Run: headless pygame with SDL's dummy video driver; simulated clock (each Clock.tick advances the game by its frame time, no real sleeping); random seed 0; keys injected as events and as key.get_pressed() state; no mouse input.
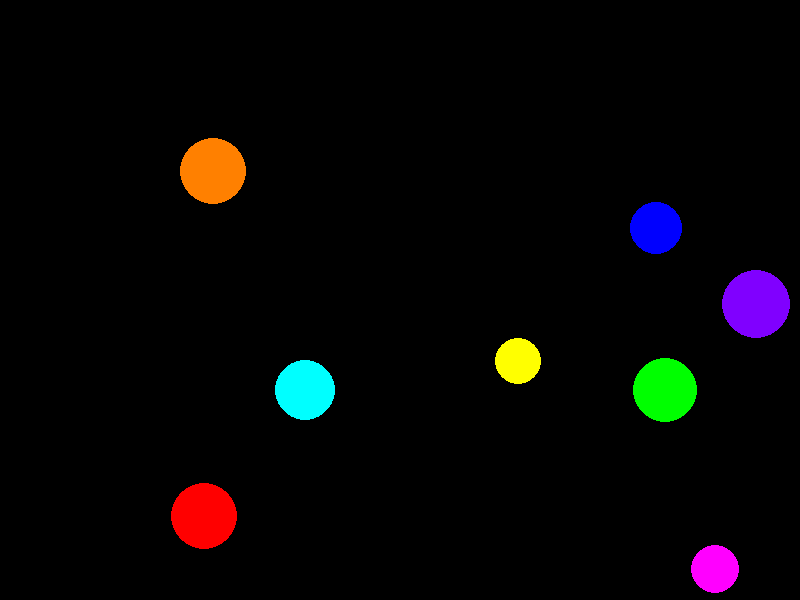
Frame 1 of 4 · flips 1–60 · no input
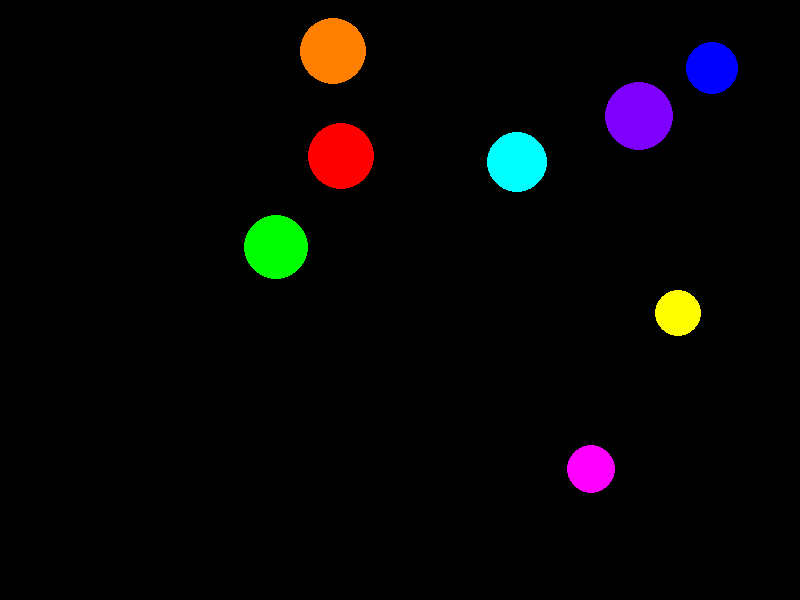
Frame 2 of 4 · flips 61–180 · tapped SPACE, RETURN · held RIGHT (→), D
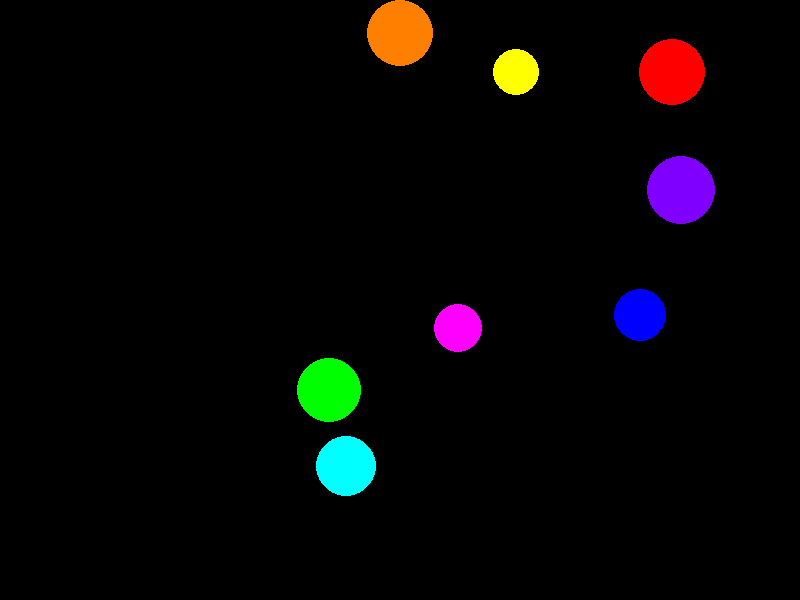
Frame 3 of 4 · flips 181–300 · held DOWN (↓), S
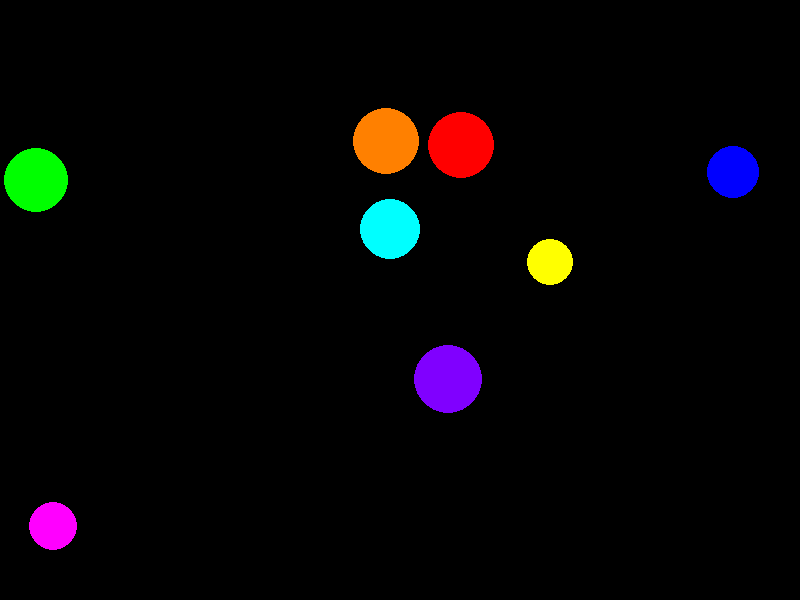
Frame 4 of 4 · flips 301–420 · held LEFT (←), A, UP (↑), W

The pygame program that drew these frames:

import pygame
import sys
import random
import math

# Initialize pygame
pygame.init()

# Constants
WIDTH = 800
HEIGHT = 600
FPS = 60

# Colors
BLACK = (0, 0, 0)
COLORS = [
    (255, 0, 0),    # Red
    (0, 255, 0),    # Green
    (0, 0, 255),    # Blue
    (255, 255, 0),  # Yellow
    (255, 0, 255),  # Magenta
    (0, 255, 255),  # Cyan
    (255, 128, 0),  # Orange
    (128, 0, 255),  # Purple
]

# Function to create a ball dictionary
def create_ball(x, y, radius, color, vx, vy):
    """Creates and returns a ball dictionary"""
    return {
        'x': x,
        'y': y,
        'radius': radius,
        'color': color,
        'vx': vx,
        'vy': vy
    }

# Function to calculate distance between two balls
def get_distance(ball1, ball2):
    """Returns the distance between two ball centers"""
    dx = ball1['x'] - ball2['x']
    dy = ball1['y'] - ball2['y']
    return math.sqrt(dx * dx + dy * dy)

# Function to check if two balls are colliding
def check_ball_collision(ball1, ball2):
    """Returns True if two balls are colliding"""
    distance = get_distance(ball1, ball2)
    # If statement: collision occurs when distance < sum of radii
    if distance < ball1['radius'] + ball2['radius']:
        return True
    return False

# Function to handle ball-to-ball collision
def resolve_ball_collision(ball1, ball2):
    """Updates velocities when two balls collide"""
    # Calculate collision angle
    dx = ball2['x'] - ball1['x']
    dy = ball2['y'] - ball1['y']
    distance = math.sqrt(dx * dx + dy * dy)
    
    # If statement: prevent division by zero
    if distance == 0:
        return
    
    # Normalize collision vector
    nx = dx / distance
    ny = dy / distance
    
    # Relative velocity
    dvx = ball1['vx'] - ball2['vx']
    dvy = ball1['vy'] - ball2['vy']
    
    # Relative velocity in collision normal direction
    dot_product = dvx * nx + dvy * ny
    
    # If statement: only resolve if balls are moving toward each other
    if dot_product > 0:
        # Simple elastic collision (equal mass assumption)
        ball1['vx'] -= dot_product * nx
        ball1['vy'] -= dot_product * ny
        ball2['vx'] += dot_product * nx
        ball2['vy'] += dot_product * ny

# Function to update ball position
def update_ball(ball):
    """Updates ball position based on velocity"""
    ball['x'] += ball['vx']
    ball['y'] += ball['vy']

# Function to handle wall collisions
def bounce_ball(ball, width, height):
    """Reverses velocity if ball hits a wall"""
    # If statement: Check left/right walls
    if ball['x'] - ball['radius'] <= 0 or ball['x'] + ball['radius'] >= width:
        ball['vx'] = -ball['vx']
        # Clamp position to prevent sticking
        if ball['x'] - ball['radius'] <= 0:
            ball['x'] = ball['radius']
        if ball['x'] + ball['radius'] >= width:
            ball['x'] = width - ball['radius']
    
    # If statement: Check top/bottom walls
    if ball['y'] - ball['radius'] <= 0 or ball['y'] + ball['radius'] >= height:
        ball['vy'] = -ball['vy']
        # Clamp position to prevent sticking
        if ball['y'] - ball['radius'] <= 0:
            ball['y'] = ball['radius']
        if ball['y'] + ball['radius'] >= height:
            ball['y'] = height - ball['radius']

# Function to draw a ball
def draw_ball(screen, ball):
    """Draws a single ball on the screen"""
    pygame.draw.circle(screen, ball['color'], 
                      (int(ball['x']), int(ball['y'])), 
                      ball['radius'])

# Setup
screen = pygame.display.set_mode((WIDTH, HEIGHT))
pygame.display.set_caption("Multiple Bouncing Balls with Collisions")
clock = pygame.time.Clock()

# Create list of balls (demonstrates list/array usage)
balls = []
num_balls = 8

# Loop to initialize multiple balls
for i in range(num_balls):
    x = random.randint(50, WIDTH - 50)
    y = random.randint(50, HEIGHT - 50)
    radius = random.randint(20, 35)
    color = COLORS[i % len(COLORS)]  # Cycle through colors
    vx = random.randint(-4, 4)
    vy = random.randint(-4, 4)
    
    # If statement: Ensure ball isn't stationary
    if vx == 0:
        vx = 3
    if vy == 0:
        vy = 3
    
    # Add ball to list (function call)
    balls.append(create_ball(x, y, radius, color, vx, vy))

# Main game loop (while loop)
running = True
while running:
    # Event loop (for loop)
    for event in pygame.event.get():
        if event.type == pygame.QUIT:
            running = False
    
    # Loop through each ball to update position
    for ball in balls:
        update_ball(ball)          # Function call
        bounce_ball(ball, WIDTH, HEIGHT)  # Function call
    
    # Nested loop to check collisions between all pairs of balls
    for i in range(len(balls)):
        for j in range(i + 1, len(balls)):  # Only check each pair once
            # If statement: check collision
            if check_ball_collision(balls[i], balls[j]):
                resolve_ball_collision(balls[i], balls[j])
    
    # Drawing
    screen.fill(BLACK)
    
    # Loop to draw all balls
    for ball in balls:
        draw_ball(screen, ball)    # Function call
    
    # Update display
    pygame.display.flip()
    clock.tick(FPS)

pygame.quit()
sys.exit()
